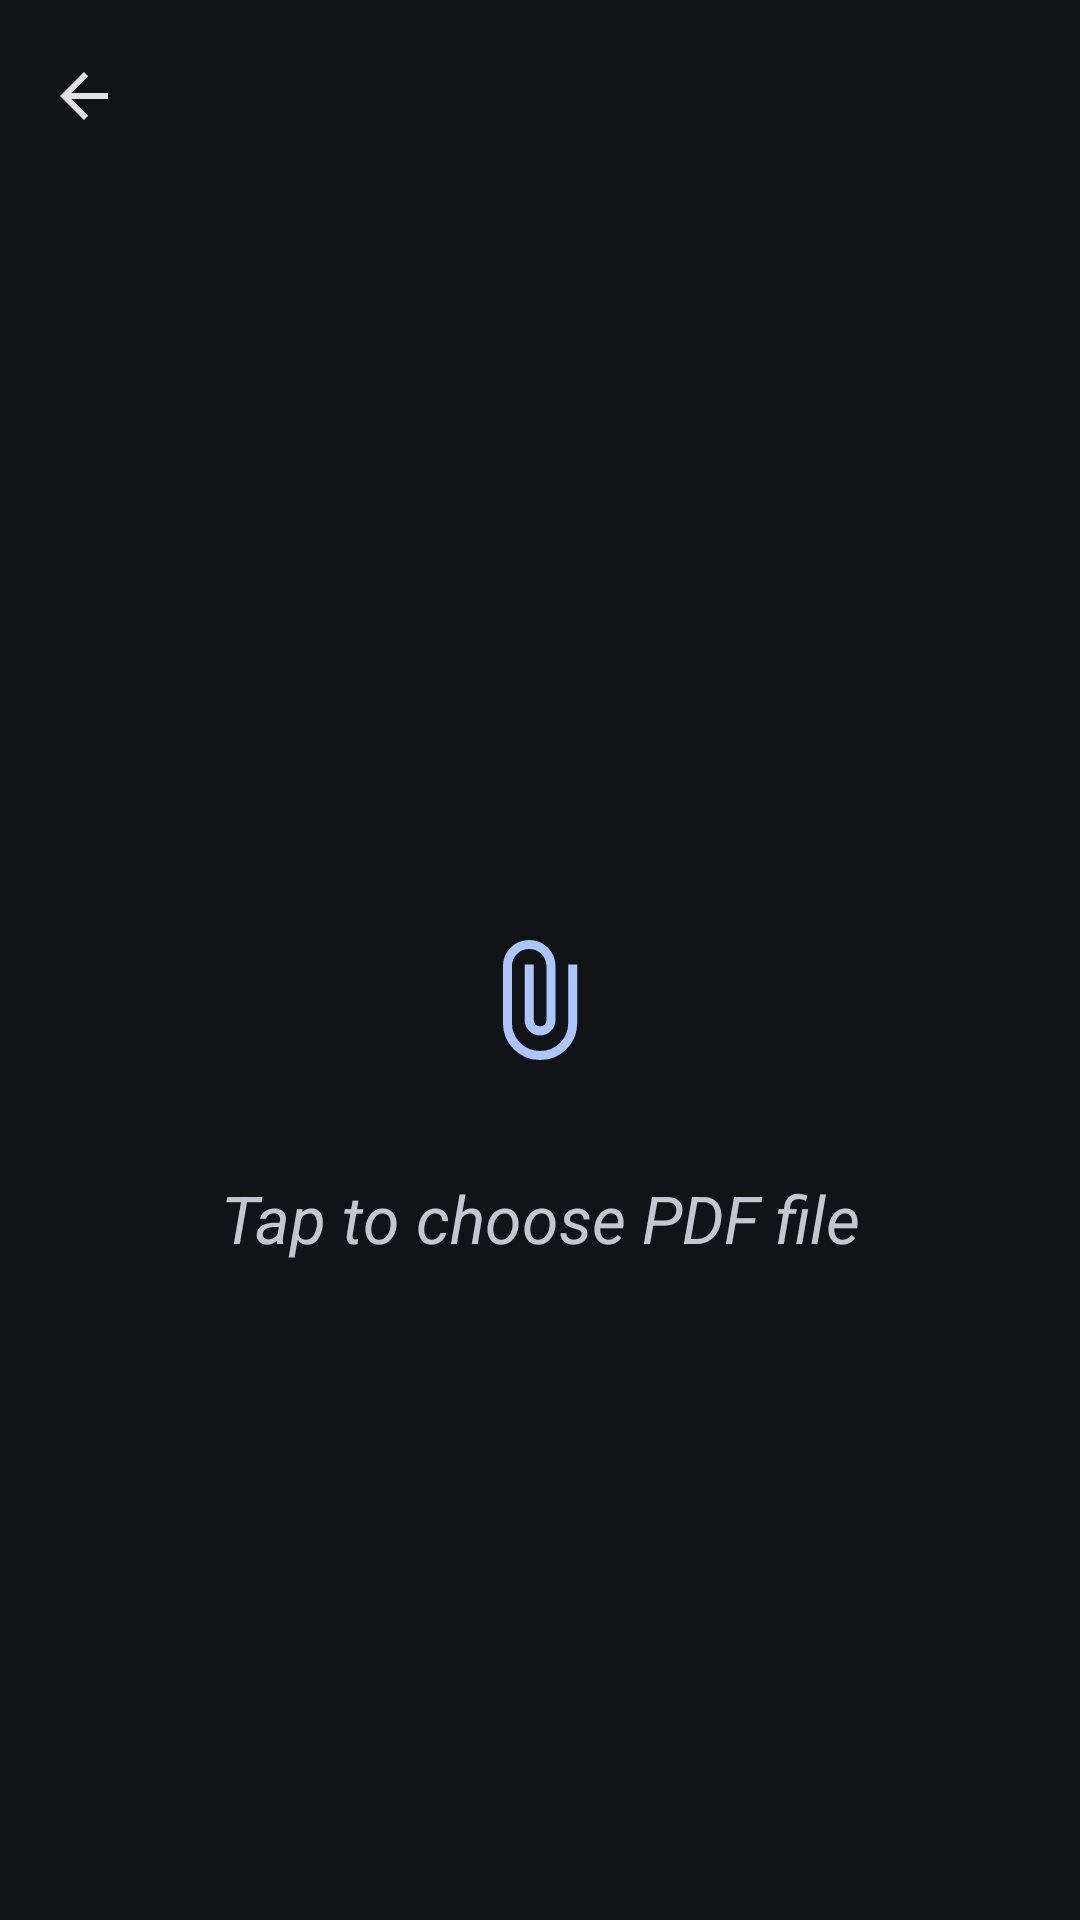

The Android layout XML behind this screen, and the referenced resources:
<!-- AndroidManifest.xml: application theme AppThemeDark -->
<!-- res/layout/activity_jpg_saver.xml -->
<?xml version="1.0" encoding="utf-8" ?>
<LinearLayout
	xmlns:android="http://schemas.android.com/apk/res/android"
	xmlns:app="http://schemas.android.com/apk/res-auto"
	xmlns:tools="http://schemas.android.com/tools"
	android:layout_width="match_parent"
	android:layout_height="match_parent" android:orientation="vertical">

	
	<com.google.android.material.appbar.AppBarLayout
		android:layout_width="match_parent"
		android:layout_height="wrap_content">

		<com.google.android.material.appbar.MaterialToolbar
			android:id="@+id/toolbar" android:layout_width="match_parent"
			android:layout_height="?attr/actionBarSize"
			android:background="?attr/colorSurface"
			app:navigationIcon="?attr/homeAsUpIndicator"
			app:navigationIconTint="?attr/colorOnSurface"
			app:titleTextColor="?attr/colorOnSurface" />

	</com.google.android.material.appbar.AppBarLayout>

	
	<LinearLayout android:id="@+id/rootLayout"
		android:layout_width="match_parent"
		android:layout_height="match_parent" android:gravity="center"
		android:orientation="vertical" android:clickable="true"
		android:focusable="true"
		android:background="?attr/selectableItemBackground">

		
		<LinearLayout android:id="@+id/linear2"
			android:layout_width="match_parent"
			android:layout_height="wrap_content" android:gravity="center"
			android:orientation="vertical" android:clickable="false"
			android:focusable="false">

			<ImageButton android:id="@+id/btnPickPdf"
				android:layout_width="100dp" android:layout_height="100dp"
				android:background="?attr/selectableItemBackgroundBorderless"
				android:src="@drawable/attach_file_24px"
				android:tint="?attr/colorPrimary" android:scaleType="center"
				android:clickable="false" android:focusable="false" />

			<TextView android:id="@+id/textview"
				android:layout_width="match_parent"
				android:layout_height="wrap_content"
				android:text="@string/tab_to_pdf_title" android:textSize="22sp"
				android:textStyle="italic" android:gravity="center"
				android:textAlignment="center" android:paddingHorizontal="16dp"
				android:paddingTop="8dp" android:maxLines="3"
				android:ellipsize="none" />

		</LinearLayout>

	</LinearLayout>

</LinearLayout>
<!-- resources referenced by this layout -->
<resources>
  <!-- drawable attach_file_24px (drawable) -->
  <vector
  	xmlns:android="http://schemas.android.com/apk/res/android"
  	android:height="48dp" android:width="48dp"
  	android:viewportWidth="960.0" android:viewportHeight="960.0"
  	android:tint="?attr/colorControlNormal">
  	<path android:fillColor="@android:color/white"
  		android:pathData="M728,634q0,103 -72.18,174.5 -72.17,71.5 -175,71.5Q378,880 305.5,808.5T233,634v-380q0,-72.5 51.5,-123.25T408,80q72,0 123.5,50.75T583,254v360q0,42 -30,72t-72.5,30q-42.5,0 -72.5,-29.67 -30,-29.68 -30,-72.33v-370h60v370q0,17 12.5,29.5t30.64,12.5q18.14,0 30,-12.5T523,614v-360q0,-48 -33.5,-81t-81.71,-33q-48.21,0 -81.5,33.06T293,254v380q0,78 54.97,132T481,820q77.92,0 132.46,-54Q668,712 668,634v-390h60v390Z" />
  </vector>
  <string name="tab_to_pdf_title">Tap to choose PDF file</string>
  <style name="AppThemeDark" parent="Theme.Material3.DynamicColors.Dark.NoActionBar">
  
  	</style>
</resources>
